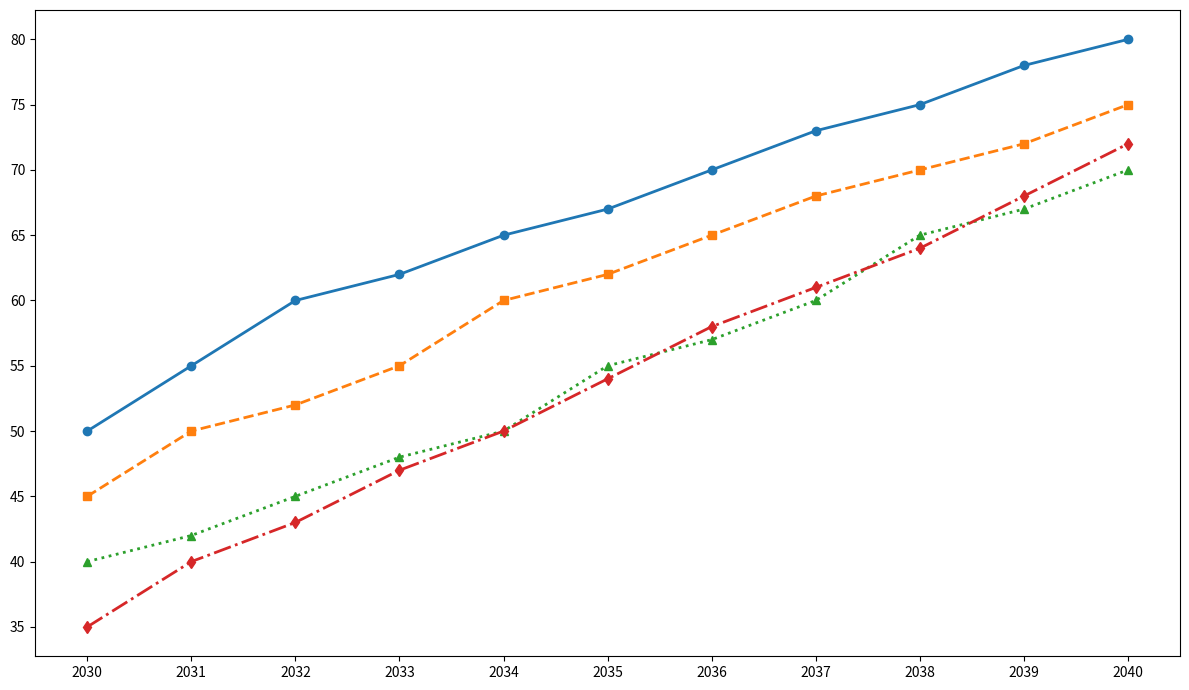

This figure's Python source:
import matplotlib.pyplot as plt
import numpy as np

years = np.arange(2030, 2041)
solar_panels_A = np.array([50, 55, 60, 62, 65, 67, 70, 73, 75, 78, 80])
solar_panels_B = np.array([45, 50, 52, 55, 60, 62, 65, 68, 70, 72, 75])
solar_panels_C = np.array([40, 42, 45, 48, 50, 55, 57, 60, 65, 67, 70])
solar_panels_D = np.array([35, 40, 43, 47, 50, 54, 58, 61, 64, 68, 72])

fig, ax = plt.subplots(figsize=(12, 7))

ax.plot(years, solar_panels_A, linestyle='-', marker='o', color='#1f77b4', linewidth=2, markersize=6)
ax.plot(years, solar_panels_B, linestyle='--', marker='s', color='#ff7f0e', linewidth=2, markersize=6)
ax.plot(years, solar_panels_C, linestyle=':', marker='^', color='#2ca02c', linewidth=2, markersize=6)
ax.plot(years, solar_panels_D, linestyle='-.', marker='d', color='#d62728', linewidth=2, markersize=6)

ax.set_xticks(years)
ax.set_yticks(np.arange(35, 85, step=5))

plt.tight_layout()
plt.show()
